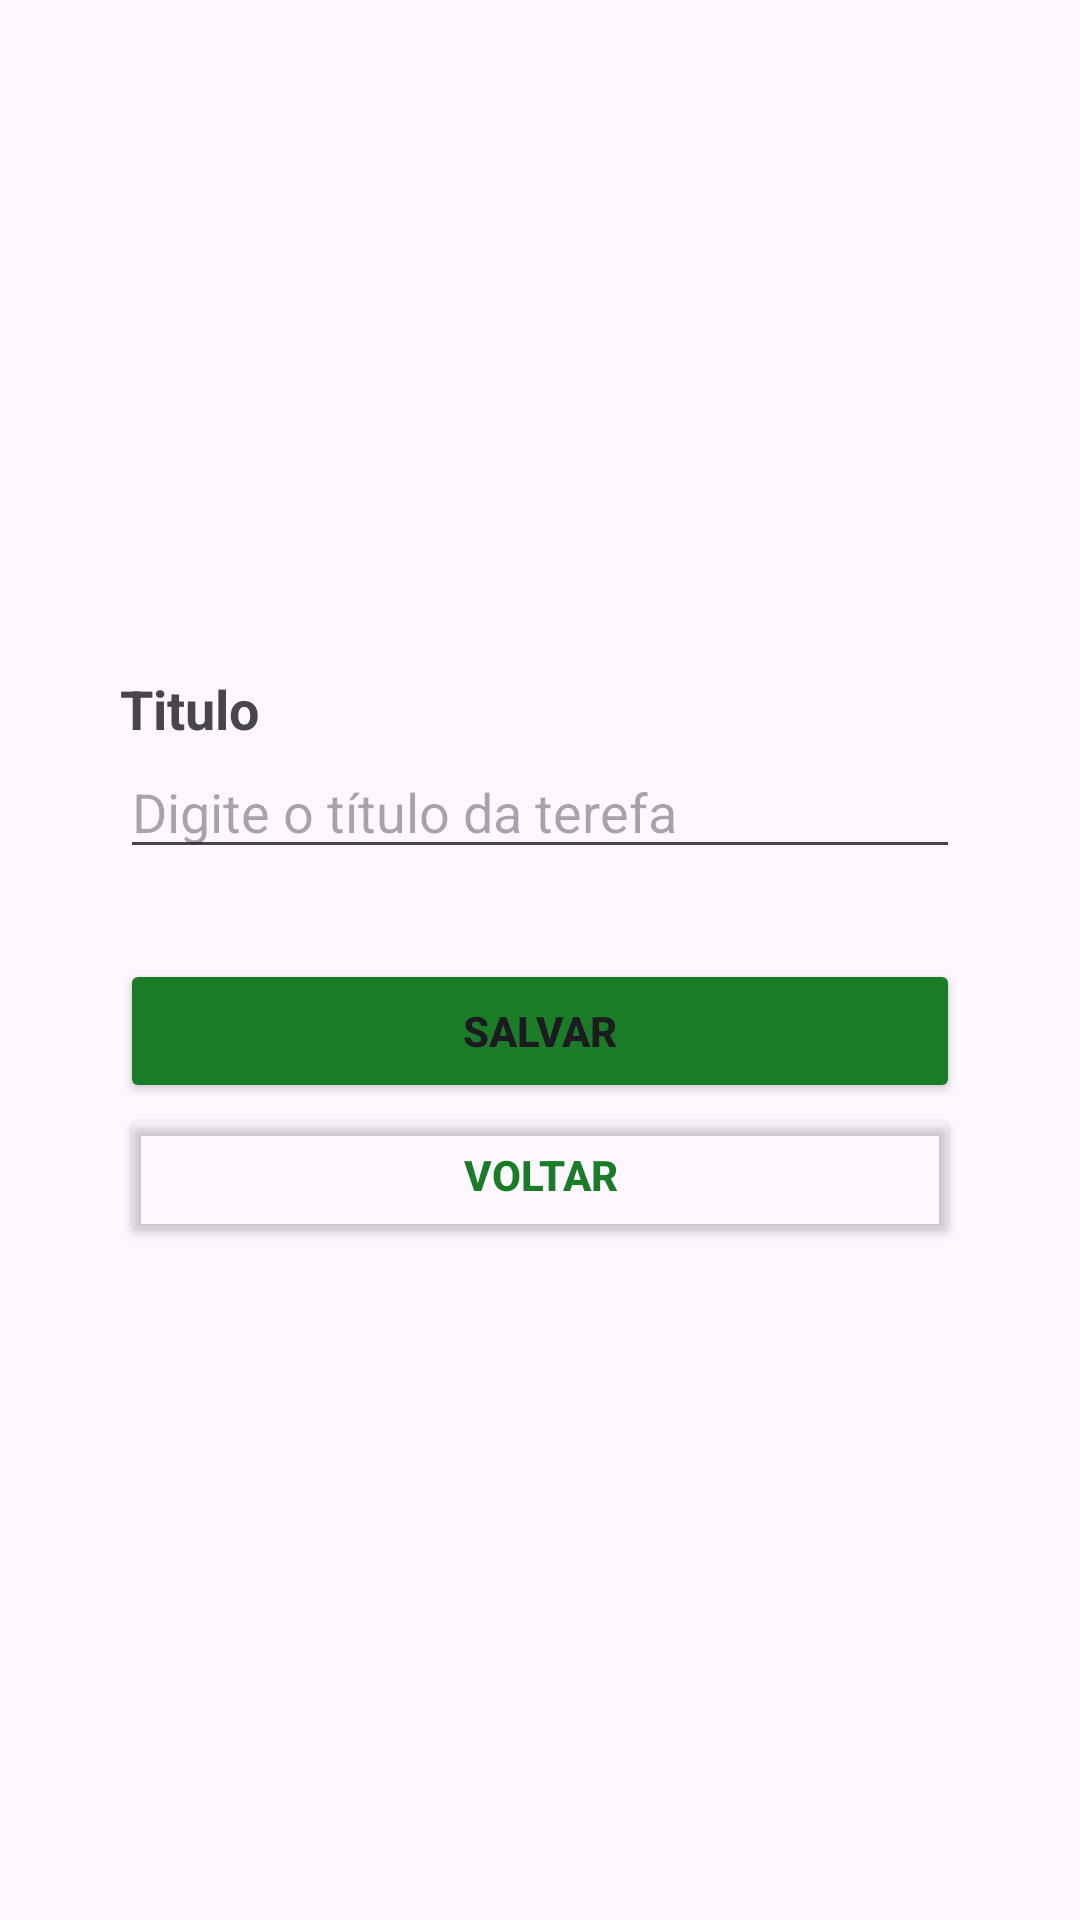

Write the Android layout XML for this screen, with the resource values it uses.
<!-- AndroidManifest.xml: application theme Theme.Task_app -->
<!-- res/layout/activity_new_task.xml -->
<?xml version="1.0" encoding="utf-8"?>
<LinearLayout xmlns:android="http://schemas.android.com/apk/res/android"
    xmlns:app="http://schemas.android.com/apk/res-auto"
    xmlns:tools="http://schemas.android.com/tools"
    android:id="@+id/main"
    android:layout_width="match_parent"
    android:layout_height="match_parent"
    android:gravity="center_vertical"
    android:orientation="vertical"
    tools:context=".Activitynewtask">

    <LinearLayout
        android:layout_width="match_parent"
        android:layout_height="wrap_content"
        android:layout_marginHorizontal="40dp"
        android:orientation="vertical">

        <TextView
            android:layout_width="wrap_content"
            android:layout_height="wrap_content"
            android:text="@string/label_title"
            android:textSize="18sp"
            android:textStyle="bold" />

        <EditText
            android:id="@+id/edt_titulo"
            android:layout_width="match_parent"
            android:layout_height="wrap_content"
            android:hint="@string/placeholder_title"
            android:inputType="text" />

        <Button
            android:id="@+id/btn_save"
            android:layout_width="match_parent"
            android:layout_height="wrap_content"
            android:layout_marginTop="30dp"
            android:backgroundTint="@color/green_600"
            android:text="@string/btn_save"
            android:textStyle="bold" />
        <Button
            android:id="@+id/btn_back"
            android:layout_width="match_parent"
            android:layout_height="wrap_content"
            android:backgroundTint="@android:color/transparent"
            android:textColor="@color/green_600"
            android:text="@string/btn_back"
            android:textStyle="bold"
            />

    </LinearLayout>

</LinearLayout>
<!-- resources referenced by this layout -->
<resources>
  <color name="green_600">#FF197D27</color>
  <string name="btn_back">Voltar</string>
  <string name="btn_save">Salvar</string>
  <string name="label_title">Titulo</string>
  <string name="placeholder_title">Digite o título da terefa</string>
  <style name="Theme.Task_app" parent="Base.Theme.Task_app" />
  <style name="Base.Theme.Task_app" parent="Theme.Material3.DayNight.NoActionBar">
          
          
      </style>
</resources>
